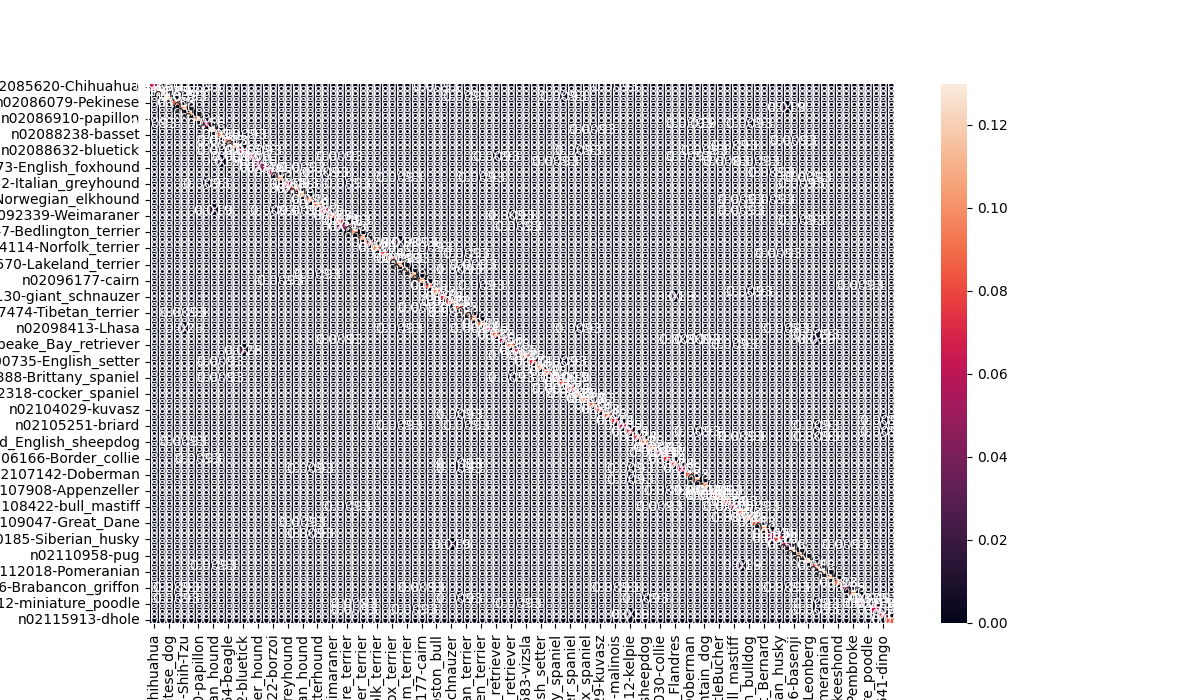

The data file committed next to this chart (first rows):
filename, label, pred, inference_time_seconds
n02085620_13964.jpg, n02085620-Chihuahua, n02085620-Chihuahua, 0.0631
n02085620_3409.jpg, n02085620-Chihuahua, n02085620-Chihuahua, 0.0086
n02085620_3593.jpg, n02085620-Chihuahua, n02086910-papillon, 0.0094
n02085620_4159.jpg, n02085620-Chihuahua, n02085620-Chihuahua, 0.0077
n02085620_6295.jpg, n02085620-Chihuahua, n02085620-Chihuahua, 0.0075
n02085620_6931.jpg, n02085620-Chihuahua, n02105162-malinois, 0.0088
n02085620_735.jpg, n02085620-Chihuahua, n02096585-Boston_bull, 0.0075
n02085620_7436.jpg, n02085620-Chihuahua, n02085620-Chihuahua, 0.0075
n02085620_8558.jpg, n02085620-Chihuahua, n02085620-Chihuahua, 0.0076
n02085620_952.jpg, n02085620-Chihuahua, n02085620-Chihuahua, 0.0074
n02085782_1085.jpg, n02085782-Japanese_spaniel, n02085782-Japanese_spaniel, 0.0081
n02085782_1521.jpg, n02085782-Japanese_spaniel, n02085782-Japanese_spaniel, 0.0076
n02085782_1626.jpg, n02085782-Japanese_spaniel, n02085782-Japanese_spaniel, 0.0076
n02085782_2914.jpg, n02085782-Japanese_spaniel, n02085782-Japanese_spaniel, 0.0075
n02085782_4294.jpg, n02085782-Japanese_spaniel, n02085782-Japanese_spaniel, 0.0074
n02085782_4698.jpg, n02085782-Japanese_spaniel, n02085782-Japanese_spaniel, 0.0083
n02085782_4798.jpg, n02085782-Japanese_spaniel, n02085782-Japanese_spaniel, 0.0074
n02085782_668.jpg, n02085782-Japanese_spaniel, n02085782-Japanese_spaniel, 0.0074
n02085782_754.jpg, n02085782-Japanese_spaniel, n02085782-Japanese_spaniel, 0.0073
n02085782_757.jpg, n02085782-Japanese_spaniel, n02085782-Japanese_spaniel, 0.0093
n02085782_810.jpg, n02085782-Japanese_spaniel, n02086079-Pekinese, 0.0082
n02085782_962.jpg, n02085782-Japanese_spaniel, n02085936-Maltese_dog, 0.0097
n02085936_16190.jpg, n02085936-Maltese_dog, n02085936-Maltese_dog, 0.0077
n02085936_17116.jpg, n02085936-Maltese_dog, n02101556-clumber, 0.009
n02085936_20076.jpg, n02085936-Maltese_dog, n02085936-Maltese_dog, 0.0074
n02085936_20610.jpg, n02085936-Maltese_dog, n02085936-Maltese_dog, 0.0097
n02085936_2154.jpg, n02085936-Maltese_dog, n02085936-Maltese_dog, 0.0075
n02085936_2543.jpg, n02085936-Maltese_dog, n02097474-Tibetan_terrier, 0.0096
n02085936_25908.jpg, n02085936-Maltese_dog, n02085936-Maltese_dog, 0.0086
n02085936_2905.jpg, n02085936-Maltese_dog, n02085936-Maltese_dog, 0.0097
n02085936_3326.jpg, n02085936-Maltese_dog, n02086240-Shih-Tzu, 0.0079
n02085936_352.jpg, n02085936-Maltese_dog, n02085936-Maltese_dog, 0.009
n02085936_4318.jpg, n02085936-Maltese_dog, n02085936-Maltese_dog, 0.0076
n02085936_500.jpg, n02085936-Maltese_dog, n02085936-Maltese_dog, 0.0073
n02085936_5545.jpg, n02085936-Maltese_dog, n02085936-Maltese_dog, 0.0074
n02085936_6942.jpg, n02085936-Maltese_dog, n02085936-Maltese_dog, 0.0076
n02085936_7941.jpg, n02085936-Maltese_dog, n02085936-Maltese_dog, 0.0074
n02085936_804.jpg, n02085936-Maltese_dog, n02085936-Maltese_dog, 0.0074
n02086079_10059.jpg, n02086079-Pekinese, n02086079-Pekinese, 0.0074
n02086079_10294.jpg, n02086079-Pekinese, n02086079-Pekinese, 0.0075
n02086079_10932.jpg, n02086079-Pekinese, n02086079-Pekinese, 0.0096
n02086079_16979.jpg, n02086079-Pekinese, n02086079-Pekinese, 0.0074
n02086079_207.jpg, n02086079-Pekinese, n02086079-Pekinese, 0.0101
n02086079_380.jpg, n02086079-Pekinese, n02086079-Pekinese, 0.0078
n02086079_4412.jpg, n02086079-Pekinese, n02086079-Pekinese, 0.0075
n02086079_6926.jpg, n02086079-Pekinese, n02086079-Pekinese, 0.0093
n02086079_9756.jpg, n02086079-Pekinese, n02086079-Pekinese, 0.0074
n02086240_1016.jpg, n02086240-Shih-Tzu, n02086240-Shih-Tzu, 0.0077
n02086240_10785.jpg, n02086240-Shih-Tzu, n02086240-Shih-Tzu, 0.0077
n02086240_11551.jpg, n02086240-Shih-Tzu, n02086240-Shih-Tzu, 0.0078
n02086240_134.jpg, n02086240-Shih-Tzu, n02086240-Shih-Tzu, 0.0091
n02086240_1370.jpg, n02086240-Shih-Tzu, n02086240-Shih-Tzu, 0.0075
n02086240_1770.jpg, n02086240-Shih-Tzu, n02086240-Shih-Tzu, 0.0081
n02086240_1859.jpg, n02086240-Shih-Tzu, n02086240-Shih-Tzu, 0.0079
n02086240_3961.jpg, n02086240-Shih-Tzu, n02086240-Shih-Tzu, 0.0076
n02086240_4751.jpg, n02086240-Shih-Tzu, n02086240-Shih-Tzu, 0.008
n02086240_5246.jpg, n02086240-Shih-Tzu, n02110627-affenpinscher, 0.0076
n02086240_6849.jpg, n02086240-Shih-Tzu, n02110627-affenpinscher, 0.0075
n02086240_7142.jpg, n02086240-Shih-Tzu, n02086240-Shih-Tzu, 0.0075
n02086240_789.jpg, n02086240-Shih-Tzu, n02086240-Shih-Tzu, 0.0077
... 1,019 more rows
